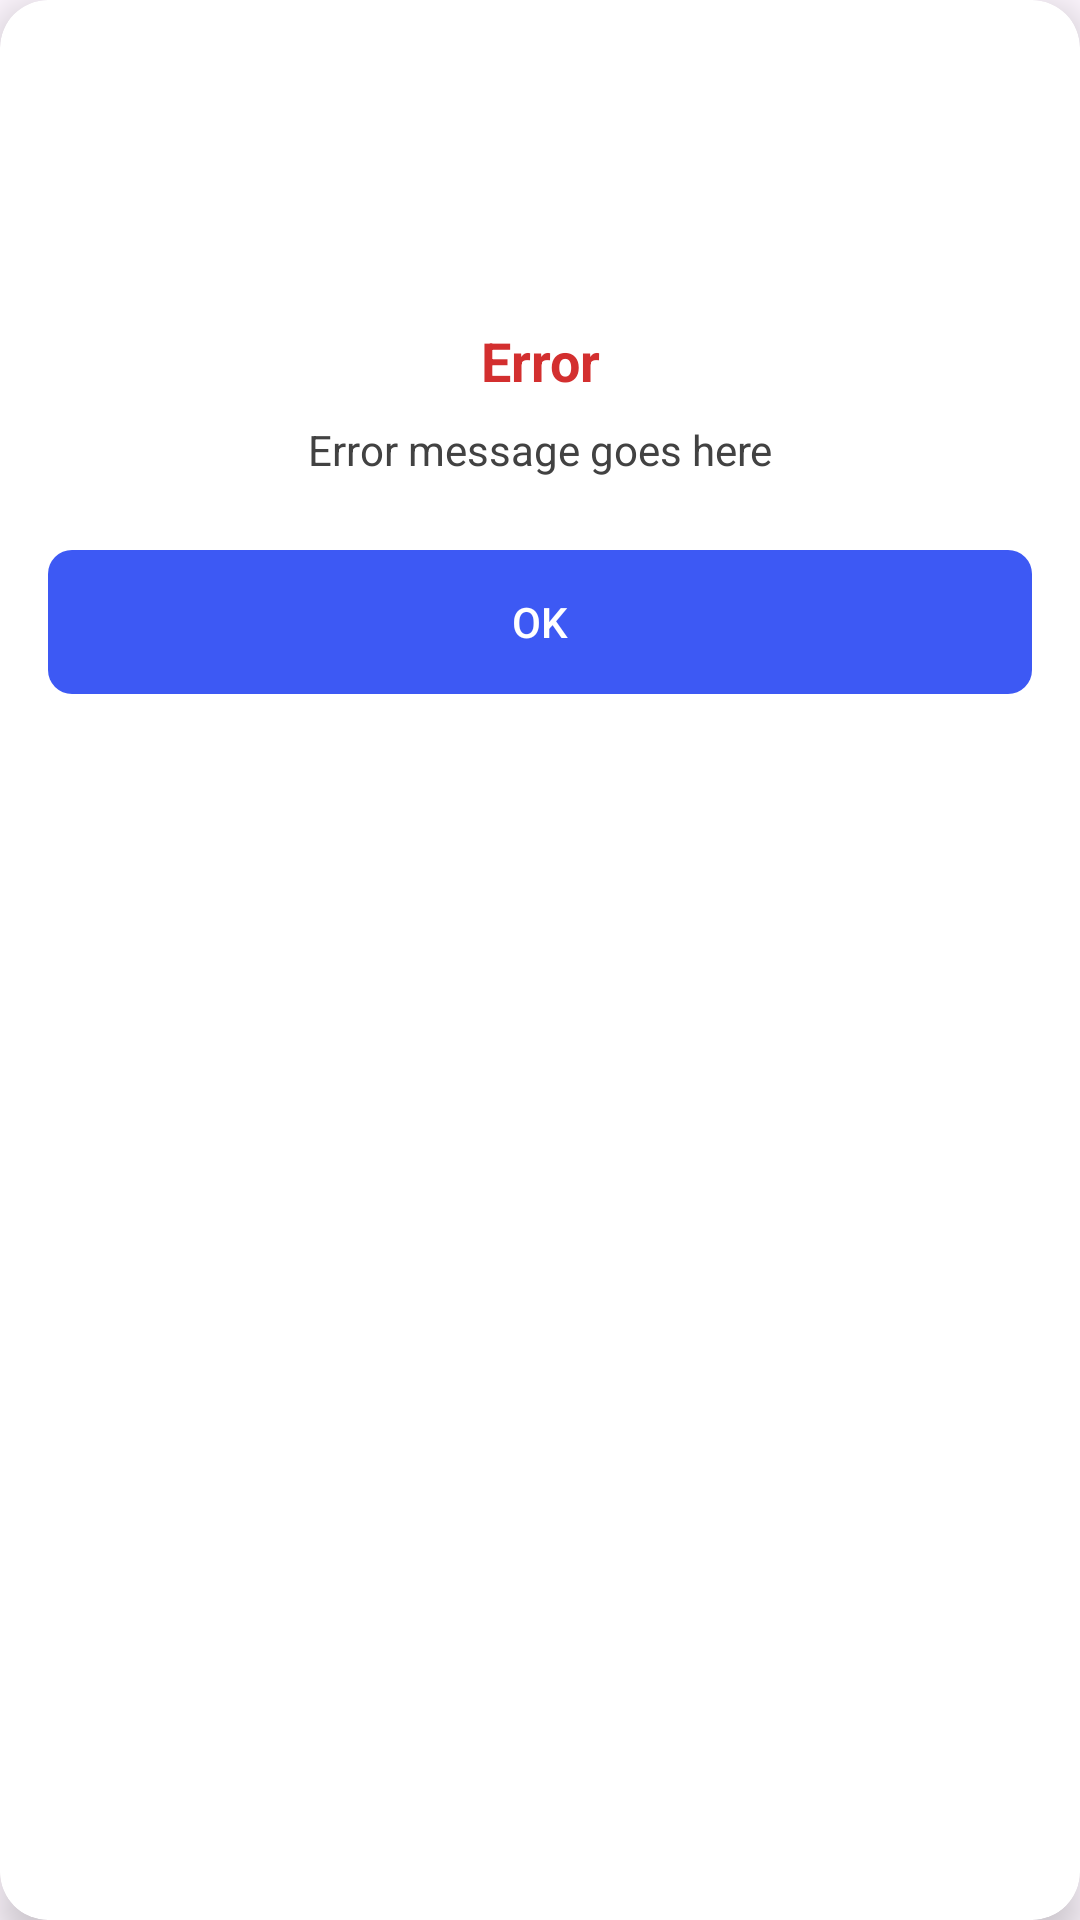

Android layout source for this screen:
<!-- AndroidManifest.xml: application theme Theme.SumberComplang -->
<!-- res/layout/dialog_error.xml -->
<?xml version="1.0" encoding="utf-8"?>
<androidx.cardview.widget.CardView
    xmlns:android="http://schemas.android.com/apk/res/android"
    xmlns:app="http://schemas.android.com/apk/res-auto"
    android:layout_width="match_parent"
    android:layout_height="wrap_content"
    android:layout_margin="16dp"
    app:cardCornerRadius="16dp"
    app:cardElevation="8dp">

    <LinearLayout
        android:layout_width="match_parent"
        android:layout_height="wrap_content"
        android:orientation="vertical"
        android:padding="16dp">

        <ImageView
            android:layout_width="60dp"
            android:layout_height="60dp"
            android:layout_gravity="center"
            android:layout_marginTop="16dp"
            android:src="@drawable/ic_error"
            android:contentDescription="Error Icon" />

        <TextView
            android:id="@+id/dialogTitle"
            android:layout_width="match_parent"
            android:layout_height="wrap_content"
            android:layout_marginTop="16dp"
            android:gravity="center"
            android:text="Error"
            android:textColor="#D32F2F"
            android:textSize="18sp"
            android:textStyle="bold" />

        <TextView
            android:id="@+id/dialogMessage"
            android:layout_width="match_parent"
            android:layout_height="wrap_content"
            android:layout_marginTop="8dp"
            android:gravity="center"
            android:text="Error message goes here"
            android:textColor="#424242"
            android:textSize="14sp" />

        <Button
            android:id="@+id/dialogButtonOk"
            android:layout_width="match_parent"
            android:layout_height="wrap_content"
            android:layout_marginTop="24dp"
            android:background="@drawable/rounded_button_bg"
            android:text="OK"
            android:textColor="#FFFFFF" />
    </LinearLayout>
</androidx.cardview.widget.CardView>
<!-- resources referenced by this layout -->
<resources>
  <!-- drawable rounded_button_bg (drawable) -->
  <?xml version="1.0" encoding="utf-8"?>
  <shape xmlns:android="http://schemas.android.com/apk/res/android"
      android:shape="rectangle">
      <solid android:color="#3D59F4" />
      <corners android:radius="8dp" />
  </shape>
  <style name="Theme.SumberComplang" parent="Base.Theme.SumberComplang" />
  <style name="Base.Theme.SumberComplang" parent="Theme.Material3.DayNight.NoActionBar">
          
           <item name="colorPrimary">@color/blue</item>
      </style>
  <color name="blue">#3D59F4</color>
</resources>
